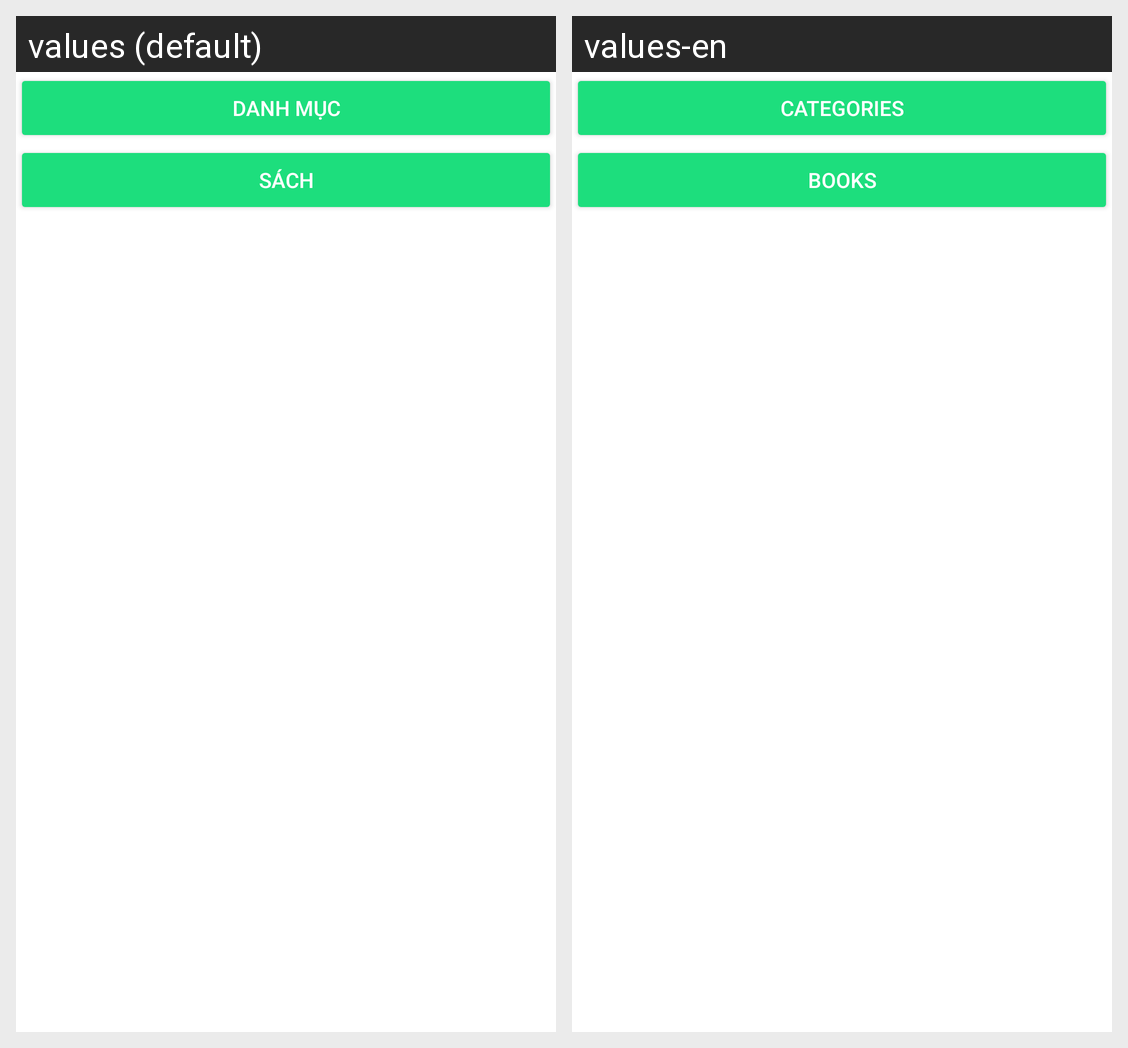

For this localized Android screen grid, give each drawn string resource with its value in every locale shown.
Android screen res/layout/activity_main.xml rendered under 2 locales, left to right: values (default), values-en. Device: Nexus 5 (rendered at 1080×1920; each locale shown at half size, 540×960, under a caption strip naming it); theme Theme.DaAndroid.
Strings drawn on this screen, with the default value and each locale's value (text and hints the layout hard-codes, and strings that could not be matched under every locale, appear in the picture but are not listed):

btn_category
  values: Danh mục
  values-en: Categories

btn_books
  values: Sách
  values-en: Books
